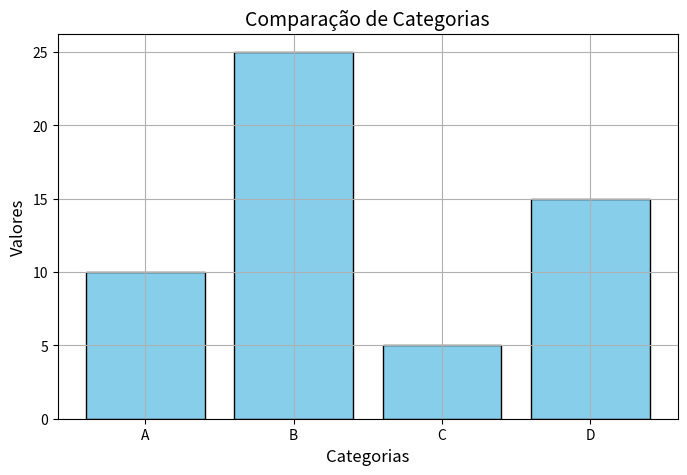

Here is the Python script that generated this plot:
import matplotlib.pyplot as plt

def graficoBarras(categorias,valores):
    plt.figure(figsize=(8, 5))
    plt.bar(categorias, valores, color='skyblue', edgecolor='black')
    plt.title('Comparação de Categorias', fontsize=14)
    plt.xlabel('Categorias', fontsize=12)
    plt.ylabel('Valores', fontsize=12)
    plt.grid()
    plt.show()

if __name__ == "__main__":
   categorias = ['A', 'B', 'C', 'D']
   valores = [10, 25, 5, 15]
   graficoBarras(categorias,valores)

#


